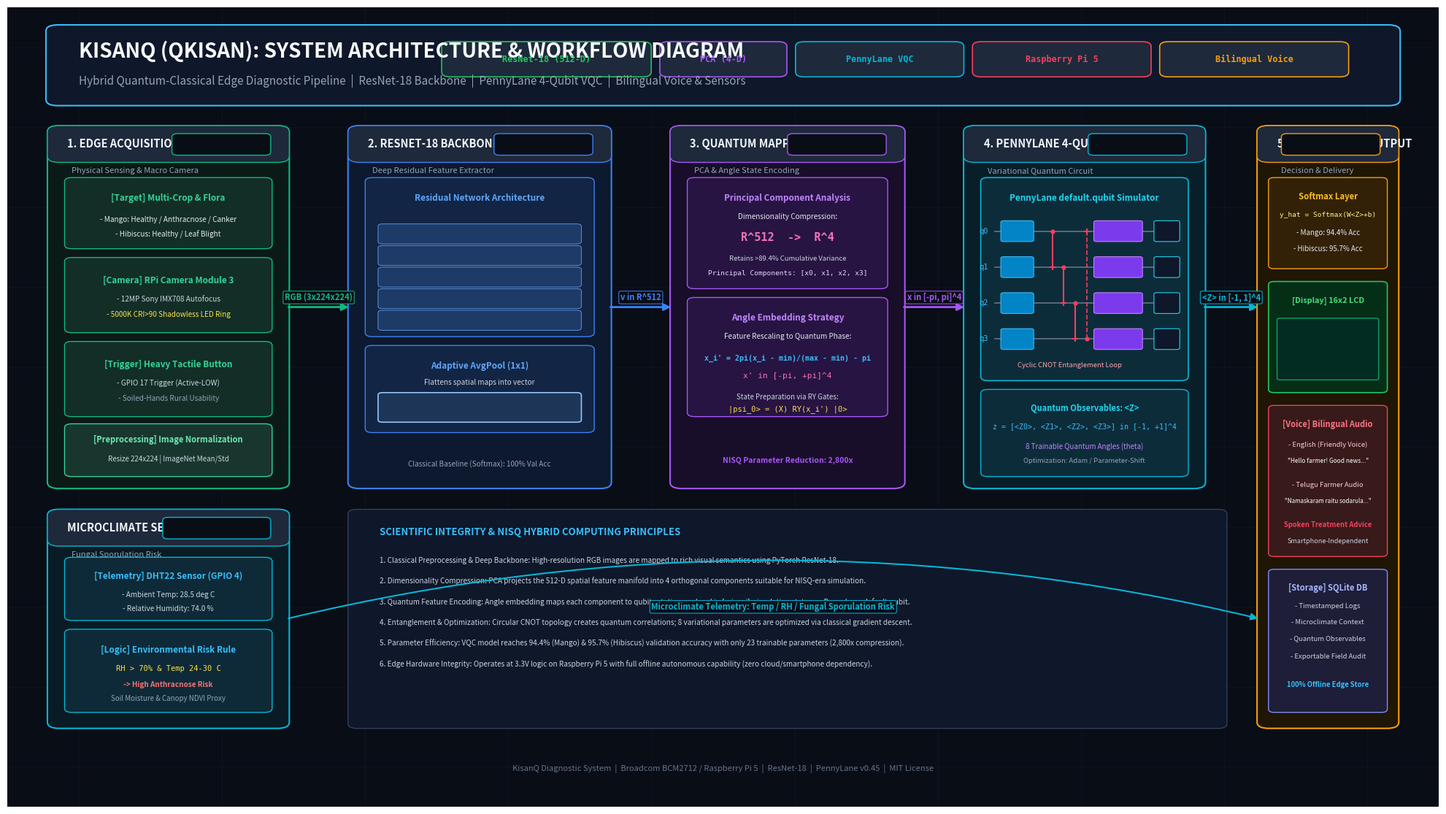

The script that saved this image:
"""
Script to generate a publication-quality System Architecture and Workflow Diagram
for KisanQ (Doctor for the Crop).
Zero external glyph dependencies - 100% clean DejaVu / Standard Sans rendering.
"""

import matplotlib.pyplot as plt
import matplotlib.patches as patches
from matplotlib.patches import FancyBboxPatch, FancyArrowPatch
from pathlib import Path

def create_system_architecture_diagram(output_path="documentation/system_architecture_diagram.png"):
    Path(output_path).parent.mkdir(parents=True, exist_ok=True)

    # Set up 16:9 high-resolution canvas
    fig = plt.figure(figsize=(20, 11.25), dpi=300)
    ax = fig.add_subplot(111)
    ax.set_xlim(0, 100)
    ax.set_ylim(0, 100)
    ax.axis("off")

    # Dark high-tech background
    bg_rect = patches.Rectangle((0, 0), 100, 100, facecolor="#090d16", edgecolor="none", zorder=0)
    ax.add_patch(bg_rect)

    # Subtle background grid
    for x in range(5, 100, 10):
        ax.axvline(x, color="#131c2e", lw=0.5, zorder=0, alpha=0.6)
    for y in range(5, 100, 10):
        ax.axhline(y, color="#131c2e", lw=0.5, zorder=0, alpha=0.6)

    # ------------------ HEADER SECTION ------------------
    header_box = FancyBboxPatch((3, 88), 94, 9.5, boxstyle="round,pad=0.3,rounding_size=0.8",
                                facecolor="#0f172a", edgecolor="#38bdf8", lw=1.5, zorder=1)
    ax.add_patch(header_box)

    ax.text(5, 94.5, "KISANQ (QKISAN): SYSTEM ARCHITECTURE & WORKFLOW DIAGRAM",
            fontsize=20, fontweight="bold", color="#f8fafc", family="sans-serif", va="center")
    ax.text(5, 90.8, "Hybrid Quantum-Classical Edge Diagnostic Pipeline  |  ResNet-18 Backbone  |  PennyLane 4-Qubit VQC  |  Bilingual Voice & Sensors",
            fontsize=11, fontweight="normal", color="#94a3b8", family="sans-serif", va="center")

    # Badges
    badges = [
        ("ResNet-18 (512-D)", "#22c55e"),
        ("PCA (4-D)", "#a855f7"),
        ("PennyLane VQC", "#06b6d4"),
        ("Raspberry Pi 5", "#f43f5e"),
        ("Bilingual Voice", "#f59e0b")
    ]
    bx = 94.5
    for text, color in reversed(badges):
        width = len(text) * 0.72 + 2.0
        bx -= width + 1.0
        badge = FancyBboxPatch((bx, 91.5), width, 4.0, boxstyle="round,pad=0.2,rounding_size=0.6",
                               facecolor="#1e293b", edgecolor=color, lw=1.2, zorder=2)
        ax.add_patch(badge)
        ax.text(bx + width/2, 93.5, text, fontsize=8.5, fontweight="bold", color=color,
                ha="center", va="center", family="monospace")

    # Helper for module cards
    def draw_card(x, y, w, h, title, subtitle, border_color="#334155", bg_color="#0f172a", tag=None):
        card = FancyBboxPatch((x, y), w, h, boxstyle="round,pad=0.2,rounding_size=0.8",
                              facecolor=bg_color, edgecolor=border_color, lw=1.5, zorder=2)
        ax.add_patch(card)
        t_bar = FancyBboxPatch((x, y + h - 4.2), w, 4.2, boxstyle="round,pad=0.2,rounding_size=0.8",
                               facecolor="#1e293b", edgecolor=border_color, lw=1.0, zorder=3)
        ax.add_patch(t_bar)
        ax.text(x + 1.2, y + h - 2.1, title, fontsize=10.5, fontweight="bold", color="#f1f5f9", va="center")
        if tag:
            t_w = len(tag) * 0.65 + 1.5
            tag_box = FancyBboxPatch((x + w - t_w - 1.2, y + h - 3.4), t_w, 2.5,
                                    boxstyle="round,pad=0.1,rounding_size=0.4",
                                    facecolor="#090d16", edgecolor=border_color, lw=1, zorder=4)
            ax.add_patch(tag_box)
            ax.text(x + w - 1.2 - t_w/2, y + h - 2.15, tag, fontsize=7.5, fontweight="bold",
                    color=border_color, ha="center", va="center", family="monospace")
        if subtitle:
            ax.text(x + 1.5, y + h - 5.5, subtitle, fontsize=8, color="#94a3b8", va="center", style="italic")
        return card

    # Helper for connector arrows
    def draw_arrow(x1, y1, x2, y2, color="#38bdf8", label=None, label_y_offset=1.2, lw=2.0, connectionstyle=None):
        if connectionstyle:
            arrow = FancyArrowPatch((x1, y1), (x2, y2), arrowstyle="-|>", mutation_scale=14,
                                    color=color, lw=lw, zorder=6, connectionstyle=connectionstyle)
        else:
            arrow = FancyArrowPatch((x1, y1), (x2, y2), arrowstyle="-|>", mutation_scale=14,
                                    color=color, lw=lw, zorder=6)
        ax.add_patch(arrow)
        if label:
            mx, my = (x1 + x2) / 2, (y1 + y2) / 2
            ax.text(mx, my + label_y_offset, label, fontsize=8, fontweight="bold",
                    color=color, ha="center", va="center", zorder=7,
                    bbox=dict(boxstyle="round,pad=0.2", facecolor="#090d16", edgecolor=color, lw=0.8, alpha=0.9))

    # ------------------ STAGE 1: PHYSICAL HARDWARE & LEAF INGESTION ------------------
    draw_card(3, 40, 16.5, 45, "1. EDGE ACQUISITION", "Physical Sensing & Macro Camera",
              border_color="#10b981", bg_color="#0b1a17", tag="STAGE 01")

    # Item 1: Macro Leaf
    leaf_sub = FancyBboxPatch((4.2, 70), 14.1, 8.5, boxstyle="round,pad=0.2,rounding_size=0.5",
                              facecolor="#132e27", edgecolor="#10b981", lw=1, zorder=3)
    ax.add_patch(leaf_sub)
    ax.text(11.25, 75.8, "[Target] Multi-Crop & Flora", fontsize=8.5, fontweight="bold", color="#34d399", ha="center")
    ax.text(11.25, 73.2, "- Mango: Healthy / Anthracnose / Canker", fontsize=7.2, color="#e2e8f0", ha="center")
    ax.text(11.25, 71.3, "- Hibiscus: Healthy / Leaf Blight", fontsize=7.2, color="#e2e8f0", ha="center")

    # Item 2: Optical Shroud & Illumination
    shroud_sub = FancyBboxPatch((4.2, 59.5), 14.1, 9, boxstyle="round,pad=0.2,rounding_size=0.5",
                                facecolor="#132e27", edgecolor="#10b981", lw=1, zorder=3)
    ax.add_patch(shroud_sub)
    ax.text(11.25, 65.5, "[Camera] RPi Camera Module 3", fontsize=8.5, fontweight="bold", color="#34d399", ha="center")
    ax.text(11.25, 63.2, "- 12MP Sony IMX708 Autofocus", fontsize=7.2, color="#cbd5e1", ha="center")
    ax.text(11.25, 61.3, "- 5000K CRI>90 Shadowless LED Ring", fontsize=7.2, color="#fde047", ha="center")

    # Item 3: Hardware Trigger
    btn_sub = FancyBboxPatch((4.2, 49), 14.1, 9, boxstyle="round,pad=0.2,rounding_size=0.5",
                             facecolor="#132e27", edgecolor="#10b981", lw=1, zorder=3)
    ax.add_patch(btn_sub)
    ax.text(11.25, 55, "[Trigger] Heavy Tactile Button", fontsize=8.5, fontweight="bold", color="#34d399", ha="center")
    ax.text(11.25, 52.7, "- GPIO 17 Trigger (Active-LOW)", fontsize=7.2, color="#cbd5e1", ha="center")
    ax.text(11.25, 50.8, "- Soiled-Hands Rural Usability", fontsize=7.2, color="#94a3b8", ha="center")

    # Item 4: Preprocessing
    prep_sub = FancyBboxPatch((4.2, 41.5), 14.1, 6.2, boxstyle="round,pad=0.2,rounding_size=0.5",
                              facecolor="#18362d", edgecolor="#34d399", lw=1, zorder=3)
    ax.add_patch(prep_sub)
    ax.text(11.25, 45.6, "[Preprocessing] Image Normalization", fontsize=8, fontweight="bold", color="#6ee7b7", ha="center")
    ax.text(11.25, 43.2, "Resize 224x224 | ImageNet Mean/Std", fontsize=7, color="#cbd5e1", ha="center")

    # Environmental Sensors (Bottom Left Standalone Card)
    draw_card(3, 10, 16.5, 27, "MICROCLIMATE SENSORS", "Fungal Sporulation Risk",
              border_color="#06b6d4", bg_color="#091b24", tag="TELEMETRY")
    
    sens_dht = FancyBboxPatch((4.2, 23.5), 14.1, 7.5, boxstyle="round,pad=0.2,rounding_size=0.5",
                              facecolor="#0e2a38", edgecolor="#06b6d4", lw=1, zorder=3)
    ax.add_patch(sens_dht)
    ax.text(11.25, 28.5, "[Telemetry] DHT22 Sensor (GPIO 4)", fontsize=8.5, fontweight="bold", color="#38bdf8", ha="center")
    ax.text(11.25, 26.2, "- Ambient Temp: 28.5 deg C", fontsize=7.2, color="#cbd5e1", ha="center")
    ax.text(11.25, 24.5, "- Relative Humidity: 74.0 %", fontsize=7.2, color="#cbd5e1", ha="center")

    sens_risk = FancyBboxPatch((4.2, 12), 14.1, 10, boxstyle="round,pad=0.2,rounding_size=0.5",
                               facecolor="#0e2a38", edgecolor="#06b6d4", lw=1, zorder=3)
    ax.add_patch(sens_risk)
    ax.text(11.25, 19.3, "[Logic] Environmental Risk Rule", fontsize=8.5, fontweight="bold", color="#38bdf8", ha="center")
    ax.text(11.25, 17, "RH > 70% & Temp 24-30 C", fontsize=7.5, color="#fde047", ha="center", family="monospace")
    ax.text(11.25, 15, "-> High Anthracnose Risk", fontsize=7.2, color="#f87171", ha="center", fontweight="bold")
    ax.text(11.25, 13.2, "Soil Moisture & Canopy NDVI Proxy", fontsize=7, color="#94a3b8", ha="center")

    # Arrow from Stage 1 to Stage 2
    draw_arrow(19.5, 62.5, 24, 62.5, color="#10b981", label="RGB (3x224x224)")

    # ------------------ STAGE 2: CLASSICAL DEEP LEARNING (RESNET18) ------------------
    draw_card(24, 40, 18, 45, "2. RESNET-18 BACKBONE", "Deep Residual Feature Extractor",
              border_color="#3b82f6", bg_color="#0c192e", tag="STAGE 02")

    cnn_box = FancyBboxPatch((25.2, 59), 15.6, 19.5, boxstyle="round,pad=0.2,rounding_size=0.5",
                             facecolor="#122544", edgecolor="#3b82f6", lw=1, zorder=3)
    ax.add_patch(cnn_box)
    ax.text(33, 75.8, "Residual Network Architecture", fontsize=8.5, fontweight="bold", color="#60a5fa", ha="center")
    
    layer_data = [
        ("7x7 Conv, Stride 2 + MaxPool", "Output: 64x56x56", "#1e3a66"),
        ("ResBlock 1: [3x3, 64] x 2", "Residual F(x)+x shortcut", "#1e3a66"),
        ("ResBlock 2: [3x3, 128] x 2", "Downsample 28x28", "#1e3a66"),
        ("ResBlock 3: [3x3, 256] x 2", "Downsample 14x14", "#1e3a66"),
        ("ResBlock 4: [3x3, 512] x 2", "Downsample 7x7", "#1e3a66"),
    ]
    ly = 73
    for l_title, l_sub, l_col in layer_data:
        l_patch = FancyBboxPatch((26, ly - 2.5), 14, 2.3, boxstyle="round,pad=0.1,rounding_size=0.3",
                                 facecolor=l_col, edgecolor="#60a5fa", lw=0.6, zorder=4)
        ax.add_patch(l_patch)
        ax.text(26.6, ly - 1.3, l_title, fontsize=6.8, color="#ffffff", fontweight="bold")
        ax.text(39.4, ly - 1.3, l_sub, fontsize=6.2, color="#93c5fd", ha="right")
        ly -= 2.7

    gap_box = FancyBboxPatch((25.2, 47), 15.6, 10.5, boxstyle="round,pad=0.2,rounding_size=0.5",
                             facecolor="#122544", edgecolor="#3b82f6", lw=1, zorder=3)
    ax.add_patch(gap_box)
    ax.text(33, 54.8, "Adaptive AvgPool (1x1)", fontsize=8.5, fontweight="bold", color="#60a5fa", ha="center")
    ax.text(33, 52.8, "Flattens spatial maps into vector", fontsize=7.2, color="#cbd5e1", ha="center")
    
    emb_patch = FancyBboxPatch((26, 48.2), 14, 3.5, boxstyle="round,pad=0.1,rounding_size=0.3",
                               facecolor="#1d3557", edgecolor="#93c5fd", lw=1.2, zorder=4)
    ax.add_patch(emb_patch)
    ax.text(33, 50, "Penultimate Embedding: v in R^512", fontsize=8, fontweight="bold",
            color="#38bdf8", ha="center", family="monospace")

    ax.text(33, 42.5, "Classical Baseline (Softmax): 100% Val Acc", fontsize=7.2,
            color="#94a3b8", ha="center", style="italic")

    draw_arrow(42, 62.5, 46.5, 62.5, color="#3b82f6", label="v in R^512")

    # ------------------ STAGE 3: DIMENSIONALITY REDUCTION & QUANTUM ENCODING ------------------
    draw_card(46.5, 40, 16, 45, "3. QUANTUM MAPPING", "PCA & Angle State Encoding",
              border_color="#a855f7", bg_color="#180e29", tag="STAGE 03")

    pca_box = FancyBboxPatch((47.7, 65), 13.6, 13.5, boxstyle="round,pad=0.2,rounding_size=0.5",
                             facecolor="#271442", edgecolor="#a855f7", lw=1, zorder=3)
    ax.add_patch(pca_box)
    ax.text(54.5, 75.8, "Principal Component Analysis", fontsize=8.5, fontweight="bold", color="#c084fc", ha="center")
    ax.text(54.5, 73.5, "Dimensionality Compression:", fontsize=7.2, color="#e2e8f0", ha="center")
    ax.text(54.5, 70.8, "R^512  ->  R^4", fontsize=11, fontweight="bold", color="#f472b6", ha="center", family="monospace")
    ax.text(54.5, 68.3, "Retains >89.4% Cumulative Variance", fontsize=6.8, color="#cbd5e1", ha="center")
    ax.text(54.5, 66.5, "Principal Components: [x0, x1, x2, x3]", fontsize=6.8, color="#e9d5ff", ha="center", family="monospace")

    enc_box = FancyBboxPatch((47.7, 49), 13.6, 14.5, boxstyle="round,pad=0.2,rounding_size=0.5",
                             facecolor="#271442", edgecolor="#a855f7", lw=1, zorder=3)
    ax.add_patch(enc_box)
    ax.text(54.5, 60.8, "Angle Embedding Strategy", fontsize=8.5, fontweight="bold", color="#c084fc", ha="center")
    ax.text(54.5, 58.5, "Feature Rescaling to Quantum Phase:", fontsize=7.2, color="#e2e8f0", ha="center")
    ax.text(54.5, 55.8, "x_i' = 2pi(x_i - min)/(max - min) - pi", fontsize=7.2, fontweight="bold", color="#38bdf8", ha="center", family="monospace")
    ax.text(54.5, 53.6, "x' in [-pi, +pi]^4", fontsize=8, color="#f472b6", ha="center", family="monospace")
    ax.text(54.5, 51, "State Preparation via RY Gates:", fontsize=7, color="#cbd5e1", ha="center")
    ax.text(54.5, 49.5, "|psi_0> = (X) RY(x_i') |0>", fontsize=7.5, color="#fde047", ha="center", family="monospace")

    ax.text(54.5, 43, "NISQ Parameter Reduction: 2,800x", fontsize=7.5, fontweight="bold", color="#a855f7", ha="center")

    draw_arrow(62.5, 62.5, 67, 62.5, color="#a855f7", label="x in [-pi, pi]^4")

    # ------------------ STAGE 4: PENNYLANE 4-QUBIT VQC SIMULATOR ------------------
    draw_card(67, 40, 16.5, 45, "4. PENNYLANE 4-QUBIT VQC", "Variational Quantum Circuit",
              border_color="#06b6d4", bg_color="#081e28", tag="STAGE 04")

    circ_box = FancyBboxPatch((68.2, 53.5), 14.1, 25, boxstyle="round,pad=0.2,rounding_size=0.5",
                              facecolor="#0d2c3a", edgecolor="#06b6d4", lw=1.2, zorder=3)
    ax.add_patch(circ_box)
    ax.text(75.25, 75.8, "PennyLane default.qubit Simulator", fontsize=8.5, fontweight="bold", color="#22d3ee", ha="center")
    
    wires_y = [72, 67.5, 63, 58.5]
    for i, wy in enumerate(wires_y):
        ax.plot([69, 81.5], [wy, wy], color="#64748b", lw=1.2, zorder=4)
        ax.text(68.5, wy, f"q{i}", fontsize=7.5, color="#38bdf8", va="center", ha="right", family="monospace")
        
        ry_gate = FancyBboxPatch((69.5, wy - 1.2), 2.1, 2.4, boxstyle="round,pad=0.1,rounding_size=0.2",
                                facecolor="#0284c7", edgecolor="#38bdf8", lw=0.8, zorder=5)
        ax.add_patch(ry_gate)
        ax.text(70.55, wy, f"RY\n(x{i})", fontsize=5.5, color="#ffffff", ha="center", va="center", fontweight="bold")
        
        v_gate = FancyBboxPatch((76, wy - 1.2), 3.2, 2.4, boxstyle="round,pad=0.1,rounding_size=0.2",
                               facecolor="#7c3aed", edgecolor="#c084fc", lw=0.8, zorder=5)
        ax.add_patch(v_gate)
        ax.text(77.6, wy, f"U(theta{i})", fontsize=5.8, color="#ffffff", ha="center", va="center", fontweight="bold")

        m_box = FancyBboxPatch((80.2, wy - 1.2), 1.6, 2.4, boxstyle="round,pad=0.1,rounding_size=0.2",
                               facecolor="#0f172a", edgecolor="#22d3ee", lw=0.8, zorder=5)
        ax.add_patch(m_box)
        ax.text(81, wy, "<Z>", fontsize=5.8, color="#22d3ee", ha="center", va="center", fontweight="bold")

    # CNOT loops
    ax.plot([73, 73], [72, 67.5], color="#f43f5e", lw=1.5, zorder=5)
    ax.plot([73], [72], marker="o", markersize=3.5, color="#f43f5e", zorder=6)
    ax.plot([73], [67.5], marker="+", markersize=6, mew=1.5, color="#f43f5e", zorder=6)

    ax.plot([73.8, 73.8], [67.5, 63], color="#f43f5e", lw=1.5, zorder=5)
    ax.plot([73.8], [67.5], marker="o", markersize=3.5, color="#f43f5e", zorder=6)
    ax.plot([73.8], [63], marker="+", markersize=6, mew=1.5, color="#f43f5e", zorder=6)

    ax.plot([74.6, 74.6], [63, 58.5], color="#f43f5e", lw=1.5, zorder=5)
    ax.plot([74.6], [63], marker="o", markersize=3.5, color="#f43f5e", zorder=6)
    ax.plot([74.6], [58.5], marker="+", markersize=6, mew=1.5, color="#f43f5e", zorder=6)

    ax.plot([75.4, 75.4], [58.5, 72], color="#f43f5e", lw=1.2, ls="--", zorder=5)
    ax.plot([75.4], [58.5], marker="o", markersize=3.5, color="#f43f5e", zorder=6)
    ax.plot([75.4], [72], marker="+", markersize=6, mew=1.5, color="#f43f5e", zorder=6)

    ax.text(74.2, 55, "Cyclic CNOT Entanglement Loop", fontsize=6.8, color="#fda4af", ha="center", style="italic")

    obs_box = FancyBboxPatch((68.2, 41.5), 14.1, 10.5, boxstyle="round,pad=0.2,rounding_size=0.5",
                             facecolor="#0d2c3a", edgecolor="#06b6d4", lw=1, zorder=3)
    ax.add_patch(obs_box)
    ax.text(75.25, 49.5, "Quantum Observables: <Z>", fontsize=8, fontweight="bold", color="#22d3ee", ha="center")
    ax.text(75.25, 47.3, "z = [<Z0>, <Z1>, <Z2>, <Z3>] in [-1, +1]^4", fontsize=7.2, color="#38bdf8", ha="center", family="monospace")
    ax.text(75.25, 44.8, "8 Trainable Quantum Angles (theta)", fontsize=7, color="#c084fc", ha="center")
    ax.text(75.25, 43, "Optimization: Adam / Parameter-Shift", fontsize=6.8, color="#94a3b8", ha="center")

    draw_arrow(83.5, 62.5, 87.5, 62.5, color="#06b6d4", label="<Z> in [-1, 1]^4")

    # ------------------ STAGE 5: DECISION LAYER & OUTPUT MODALITIES ------------------
    draw_card(87.5, 10, 9.5, 75, "5. MULTI-MODAL OUTPUT", "Decision & Delivery",
              border_color="#f59e0b", bg_color="#1f1606", tag="STAGE 05")

    dec_box = FancyBboxPatch((88.3, 67.5), 7.9, 11, boxstyle="round,pad=0.2,rounding_size=0.4",
                             facecolor="#332107", edgecolor="#f59e0b", lw=1, zorder=3)
    ax.add_patch(dec_box)
    ax.text(92.25, 76, "Softmax Layer", fontsize=8.2, fontweight="bold", color="#fbbf24", ha="center")
    ax.text(92.25, 73.8, "y_hat = Softmax(W<Z>+b)", fontsize=6.8, color="#fef08a", ha="center", family="monospace")
    ax.text(92.25, 71.5, "- Mango: 94.4% Acc", fontsize=7, color="#e2e8f0", ha="center")
    ax.text(92.25, 69.5, "- Hibiscus: 95.7% Acc", fontsize=7, color="#e2e8f0", ha="center")

    # Output 1: Sunlight LCD
    lcd_box = FancyBboxPatch((88.3, 52), 7.9, 13.5, boxstyle="round,pad=0.2,rounding_size=0.4",
                             facecolor="#052e16", edgecolor="#22c55e", lw=1.2, zorder=3)
    ax.add_patch(lcd_box)
    ax.text(92.25, 63, "[Display] 16x2 LCD", fontsize=7.8, fontweight="bold", color="#4ade80", ha="center")
    
    screen = FancyBboxPatch((88.8, 53.5), 6.9, 7.5, boxstyle="round,pad=0.1,rounding_size=0.2",
                            facecolor="#022c22", edgecolor="#10b981", lw=0.8, zorder=4)
    ax.add_patch(screen)
    ax.text(92.25, 58.5, "[MANGO HEALTHY ]", fontsize=6.2, color="#86efac", family="monospace", ha="center", fontweight="bold")
    ax.text(92.25, 55.5, "[CONF: 99.8%    ]", fontsize=6.2, color="#86efac", family="monospace", ha="center", fontweight="bold")

    # Output 2: Bilingual Voice Assistant
    voice_box = FancyBboxPatch((88.3, 31.5), 7.9, 18.5, boxstyle="round,pad=0.2,rounding_size=0.4",
                              facecolor="#381a1a", edgecolor="#f43f5e", lw=1, zorder=3)
    ax.add_patch(voice_box)
    ax.text(92.25, 47.5, "[Voice] Bilingual Audio", fontsize=8, fontweight="bold", color="#fb7185", ha="center")
    ax.text(92.25, 45, "- English (Friendly Voice)", fontsize=6.8, color="#fecdd3", ha="center")
    ax.text(92.25, 43, "\"Hello farmer! Good news...\"", fontsize=6.0, color="#ffffff", ha="center", style="italic")
    ax.text(92.25, 40, "- Telugu Farmer Audio", fontsize=6.8, color="#fecdd3", ha="center")
    ax.text(92.25, 38, "\"Namaskaram raitu sodarula...\"", fontsize=5.8, color="#ffffff", ha="center", style="italic")
    ax.text(92.25, 35, "Spoken Treatment Advice", fontsize=6.8, color="#f43f5e", ha="center", fontweight="bold")
    ax.text(92.25, 33, "Smartphone-Independent", fontsize=6.5, color="#cbd5e1", ha="center")

    # Output 3: Offline Database
    db_box = FancyBboxPatch((88.3, 12), 7.9, 17.5, boxstyle="round,pad=0.2,rounding_size=0.4",
                            facecolor="#1e1e38", edgecolor="#818cf8", lw=1, zorder=3)
    ax.add_patch(db_box)
    ax.text(92.25, 27, "[Storage] SQLite DB", fontsize=8, fontweight="bold", color="#a5b4fc", ha="center")
    ax.text(92.25, 24.8, "- Timestamped Logs", fontsize=6.8, color="#cbd5e1", ha="center")
    ax.text(92.25, 22.8, "- Microclimate Context", fontsize=6.8, color="#cbd5e1", ha="center")
    ax.text(92.25, 20.8, "- Quantum Observables", fontsize=6.8, color="#cbd5e1", ha="center")
    ax.text(92.25, 18.5, "- Exportable Field Audit", fontsize=6.8, color="#cbd5e1", ha="center")
    ax.text(92.25, 15, "100% Offline Edge Store", fontsize=6.8, color="#38bdf8", ha="center", fontweight="bold")

    draw_arrow(19.5, 23.5, 87.5, 23.5, color="#06b6d4",
               label="Microclimate Telemetry: Temp / RH / Fungal Sporulation Risk",
               label_y_offset=1.5, lw=1.5, connectionstyle="arc3,rad=-0.12")

    # ------------------ BOTTOM LEGEND & SCIENTIFIC STATEMENT ------------------
    legend_box = FancyBboxPatch((24, 10), 61, 27, boxstyle="round,pad=0.2,rounding_size=0.6",
                                facecolor="#0f172a", edgecolor="#334155", lw=1, zorder=2)
    ax.add_patch(legend_box)

    ax.text(26, 34, "SCIENTIFIC INTEGRITY & NISQ HYBRID COMPUTING PRINCIPLES",
            fontsize=9.5, fontweight="bold", color="#38bdf8", family="sans-serif")

    statement_lines = [
        "1. Classical Preprocessing & Deep Backbone: High-resolution RGB images are mapped to rich visual semantics using PyTorch ResNet-18.",
        "2. Dimensionality Compression: PCA projects the 512-D spatial feature manifold into 4 orthogonal components suitable for NISQ-era simulation.",
        "3. Quantum Feature Encoding: Angle embedding maps each component to qubit rotation angles x' in [-pi, +pi], simulating states on PennyLane default.qubit.",
        "4. Entanglement & Optimization: Circular CNOT topology creates quantum correlations; 8 variational parameters are optimized via classical gradient descent.",
        "5. Parameter Efficiency: VQC model reaches 94.4% (Mango) & 95.7% (Hibiscus) validation accuracy with only 23 trainable parameters (2,800x compression).",
        "6. Edge Hardware Integrity: Operates at 3.3V logic on Raspberry Pi 5 with full offline autonomous capability (zero cloud/smartphone dependency)."
    ]
    sy = 30.5
    for line in statement_lines:
        ax.text(26, sy, line, fontsize=7.2, color="#cbd5e1", family="sans-serif")
        sy -= 2.6

    ax.text(50, 4.5, "KisanQ Diagnostic System  |  Broadcom BCM2712 / Raspberry Pi 5  |  ResNet-18  |  PennyLane v0.45  |  MIT License",
            fontsize=8, color="#64748b", ha="center", family="sans-serif")

    plt.tight_layout()
    plt.savefig(output_path, dpi=300, facecolor=fig.get_facecolor(), edgecolor="none", bbox_inches="tight")
    plt.close()
    print(f"[+] Architecture diagram saved successfully to: {output_path}")

if __name__ == "__main__":
    create_system_architecture_diagram("documentation/system_architecture_diagram.png")
    create_system_architecture_diagram("interface/static/reports/system_architecture_diagram.png")
    create_system_architecture_diagram("artifacts/reports/system_architecture_diagram.png")
